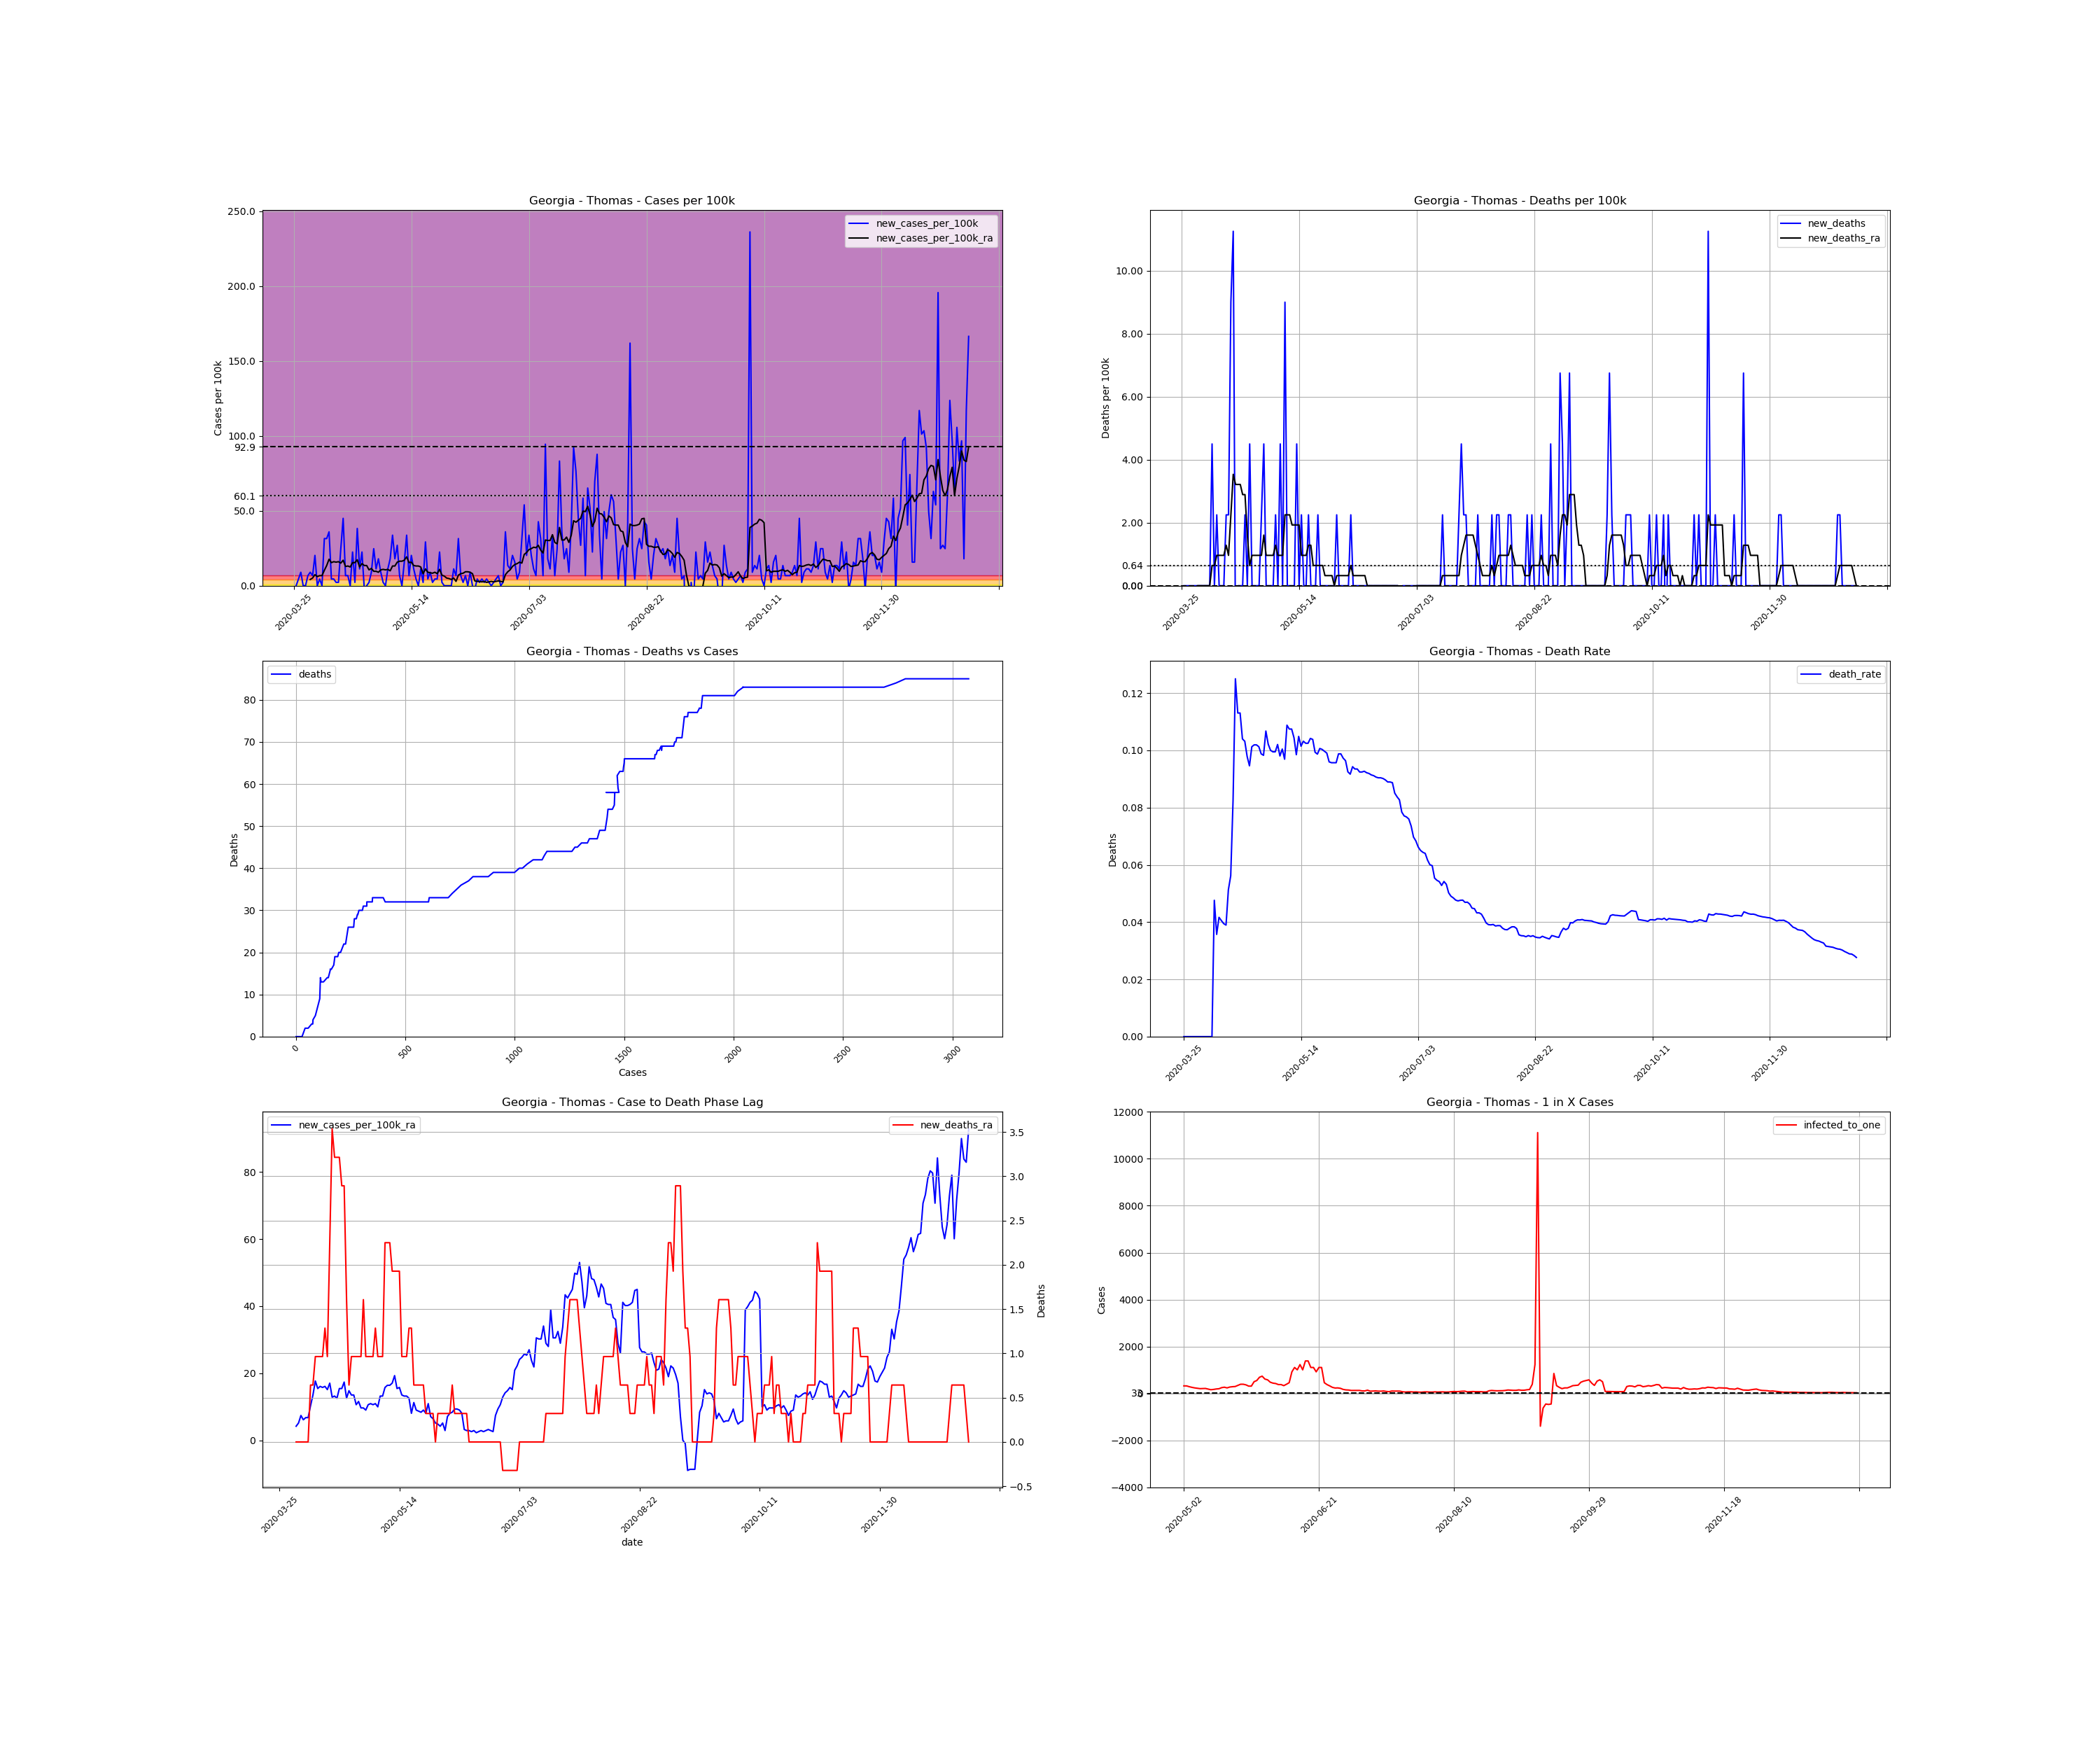

The data file committed next to this chart (first rows):
, date, county, state, fips, cases, deaths, COUNTY, STNAME, CTYNAME, POPESTIMATE2019, cases_per_100k, deaths_per_100k, death_rate, new_cases, new_cases_per_100k, new_deaths, new_cases_per_100k_ra, new_deaths_ra, active_cases, infected_to_one
400595, 2020-03-25, Thomas, Georgia, 13275, 1, 0.0, 275, Georgia, Thomas, 44451, 2.25, 0.0, 0.0, , , , , , , 
400596, 2020-03-26, Thomas, Georgia, 13275, 1, 0.0, 275, Georgia, Thomas, 44451, 2.25, 0.0, 0.0, 0.0, 0.0, 0.0, , , , 
400597, 2020-03-27, Thomas, Georgia, 13275, 3, 0.0, 275, Georgia, Thomas, 44451, 6.749, 0.0, 0.0, 2.0, 4.499, 0.0, , , , 
400598, 2020-03-28, Thomas, Georgia, 13275, 7, 0.0, 275, Georgia, Thomas, 44451, 15.75, 0.0, 0.0, 4.0, 8.999, 0.0, , , , 
400599, 2020-03-29, Thomas, Georgia, 13275, 7, 0.0, 275, Georgia, Thomas, 44451, 15.75, 0.0, 0.0, 0.0, 0.0, 0.0, , , , 
400600, 2020-03-30, Thomas, Georgia, 13275, 7, 0.0, 275, Georgia, Thomas, 44451, 15.75, 0.0, 0.0, 0.0, 0.0, 0.0, , , , 
400601, 2020-03-31, Thomas, Georgia, 13275, 10, 0.0, 275, Georgia, Thomas, 44451, 22.5, 0.0, 0.0, 3.0, 6.749, 0.0, , , , 
400602, 2020-04-01, Thomas, Georgia, 13275, 14, 0.0, 275, Georgia, Thomas, 44451, 31.5, 0.0, 0.0, 4.0, 8.999, 0.0, 4.178, 0.0, , 
400603, 2020-04-02, Thomas, Georgia, 13275, 17, 0.0, 275, Georgia, Thomas, 44451, 38.24, 0.0, 0.0, 3.0, 6.749, 0.0, 5.142, 0.0, 16.0, 694.5
400604, 2020-04-03, Thomas, Georgia, 13275, 26, 0.0, 275, Georgia, Thomas, 44451, 58.49, 0.0, 0.0, 9.0, 20.25, 0.0, 7.392, 0.0, 25.0, 444.5
400605, 2020-04-04, Thomas, Georgia, 13275, 26, 0.0, 275, Georgia, Thomas, 44451, 58.49, 0.0, 0.0, 0.0, 0.0, 0.0, 6.106, 0.0, 23.0, 483.2
400606, 2020-04-05, Thomas, Georgia, 13275, 28, 0.0, 275, Georgia, Thomas, 44451, 62.99, 0.0, 0.0, 2.0, 4.499, 0.0, 6.749, 0.0, 21.0, 529.2
400607, 2020-04-06, Thomas, Georgia, 13275, 28, 0.0, 275, Georgia, Thomas, 44451, 62.99, 0.0, 0.0, 0.0, 0.0, 0.0, 6.749, 0.0, 21.0, 529.2
400608, 2020-04-07, Thomas, Georgia, 13275, 42, 2.0, 275, Georgia, Thomas, 44451, 94.49, 4.499, 0.04762, 14.0, 31.5, 4.499, 10.28, 0.6428, 35.0, 317.5
400609, 2020-04-08, Thomas, Georgia, 13275, 56, 2.0, 275, Georgia, Thomas, 44451, 126, 4.499, 0.03571, 14.0, 31.5, 0.0, 13.5, 0.6428, 46.0, 241.6
400610, 2020-04-09, Thomas, Georgia, 13275, 72, 3.0, 275, Georgia, Thomas, 44451, 162, 6.749, 0.04167, 16.0, 35.99, 2.25, 17.68, 0.9641, 58.0, 191.6
400611, 2020-04-10, Thomas, Georgia, 13275, 74, 3.0, 275, Georgia, Thomas, 44451, 166.5, 6.749, 0.04054, 2.0, 4.499, 0.0, 15.43, 0.9641, 57.0, 195
400612, 2020-04-11, Thomas, Georgia, 13275, 76, 3.0, 275, Georgia, Thomas, 44451, 171, 6.749, 0.03947, 2.0, 4.499, 0.0, 16.07, 0.9641, 50.0, 222.3
400613, 2020-04-12, Thomas, Georgia, 13275, 77, 3.0, 275, Georgia, Thomas, 44451, 173.2, 6.749, 0.03896, 1.0, 2.25, 0.0, 15.75, 0.9641, 51.0, 217.9
400614, 2020-04-13, Thomas, Georgia, 13275, 78, 4.0, 275, Georgia, Thomas, 44451, 175.5, 8.999, 0.05128, 1.0, 2.25, 2.25, 16.07, 1.286, 50.0, 222.3
400615, 2020-04-14, Thomas, Georgia, 13275, 89, 5.0, 275, Georgia, Thomas, 44451, 200.2, 11.25, 0.05618, 11.0, 24.75, 2.25, 15.1, 0.9641, 61.0, 182.2
400616, 2020-04-15, Thomas, Georgia, 13275, 109, 9.0, 275, Georgia, Thomas, 44451, 245.2, 20.25, 0.08257, 20.0, 44.99, 8.999, 17.03, 2.25, 67.0, 165.9
400617, 2020-04-16, Thomas, Georgia, 13275, 112, 14.0, 275, Georgia, Thomas, 44451, 252, 31.5, 0.125, 3.0, 6.749, 11.25, 12.86, 3.535, 56.0, 198.4
400618, 2020-04-17, Thomas, Georgia, 13275, 115, 13.0, 275, Georgia, Thomas, 44451, 258.7, 29.25, 0.113, 3.0, 6.749, -2.25, 13.18, 3.214, 43.0, 258.4
400619, 2020-04-18, Thomas, Georgia, 13275, 115, 13.0, 275, Georgia, Thomas, 44451, 258.7, 29.25, 0.113, 0.0, 0.0, 0.0, 12.53, 3.214, 41.0, 271
400620, 2020-04-19, Thomas, Georgia, 13275, 125, 13.0, 275, Georgia, Thomas, 44451, 281.2, 29.25, 0.104, 10.0, 22.5, 0.0, 15.43, 3.214, 49.0, 226.8
400621, 2020-04-20, Thomas, Georgia, 13275, 126, 13.0, 275, Georgia, Thomas, 44451, 283.5, 29.25, 0.1032, 1.0, 2.25, 0.0, 15.43, 2.892, 49.0, 226.8
400622, 2020-04-21, Thomas, Georgia, 13275, 143, 14.0, 275, Georgia, Thomas, 44451, 321.7, 31.5, 0.0979, 17.0, 38.24, 2.25, 17.35, 2.892, 65.0, 171
400623, 2020-04-22, Thomas, Georgia, 13275, 148, 14.0, 275, Georgia, Thomas, 44451, 333, 31.5, 0.09459, 5.0, 11.25, 0.0, 12.53, 1.607, 59.0, 188.4
400624, 2020-04-23, Thomas, Georgia, 13275, 158, 16.0, 275, Georgia, Thomas, 44451, 355.4, 35.99, 0.1013, 10.0, 22.5, 4.499, 14.78, 0.6428, 49.0, 226.8
400625, 2020-04-24, Thomas, Georgia, 13275, 157, 16.0, 275, Georgia, Thomas, 44451, 353.2, 35.99, 0.1019, -1.0, -2.25, 0.0, 13.5, 0.9641, 45.0, 247
400626, 2020-04-25, Thomas, Georgia, 13275, 157, 16.0, 275, Georgia, Thomas, 44451, 353.2, 35.99, 0.1019, 0.0, 0.0, 0.0, 13.5, 0.9641, 42.0, 264.6
400627, 2020-04-26, Thomas, Georgia, 13275, 158, 16.0, 275, Georgia, Thomas, 44451, 355.4, 35.99, 0.1013, 1.0, 2.25, 0.0, 10.61, 0.9641, 43.0, 258.4
400628, 2020-04-27, Thomas, Georgia, 13275, 162, 16.0, 275, Georgia, Thomas, 44451, 364.4, 35.99, 0.09877, 4.0, 8.999, 0.0, 11.57, 0.9641, 37.0, 300.3
400629, 2020-04-28, Thomas, Georgia, 13275, 173, 17.0, 275, Georgia, Thomas, 44451, 389.2, 38.24, 0.09827, 11.0, 24.75, 2.25, 9.641, 0.9641, 47.0, 236.4
400630, 2020-04-29, Thomas, Georgia, 13275, 178, 19.0, 275, Georgia, Thomas, 44451, 400.4, 42.74, 0.1067, 5.0, 11.25, 4.499, 9.641, 1.607, 35.0, 317.5
400631, 2020-04-30, Thomas, Georgia, 13275, 186, 19.0, 275, Georgia, Thomas, 44451, 418.4, 42.74, 0.1022, 8.0, 18, 0.0, 8.999, 0.9641, 38.0, 292.4
400632, 2020-05-01, Thomas, Georgia, 13275, 190, 19.0, 275, Georgia, Thomas, 44451, 427.4, 42.74, 0.1, 4.0, 8.999, 0.0, 10.61, 0.9641, 32.0, 347.3
400633, 2020-05-02, Thomas, Georgia, 13275, 191, 19.0, 275, Georgia, Thomas, 44451, 429.7, 42.74, 0.09948, 1.0, 2.25, 0.0, 10.93, 0.9641, 34.0, 326.8
400634, 2020-05-03, Thomas, Georgia, 13275, 191, 19.0, 275, Georgia, Thomas, 44451, 429.7, 42.74, 0.09948, 0.0, 0.0, 0.0, 10.61, 0.9641, 34.0, 326.8
400635, 2020-05-04, Thomas, Georgia, 13275, 196, 20.0, 275, Georgia, Thomas, 44451, 440.9, 44.99, 0.102, 5.0, 11.25, 2.25, 10.93, 1.286, 38.0, 292.4
400636, 2020-05-05, Thomas, Georgia, 13275, 204, 20.0, 275, Georgia, Thomas, 44451, 458.9, 44.99, 0.09804, 8.0, 18, 0.0, 9.963, 0.9641, 42.0, 264.6
400637, 2020-05-06, Thomas, Georgia, 13275, 219, 22.0, 275, Georgia, Thomas, 44451, 492.7, 49.49, 0.1005, 15.0, 33.75, 4.499, 13.18, 0.9641, 46.0, 241.6
400638, 2020-05-07, Thomas, Georgia, 13275, 227, 22.0, 275, Georgia, Thomas, 44451, 510.7, 49.49, 0.09692, 8.0, 18, 0.0, 13.18, 0.9641, 49.0, 226.8
400639, 2020-05-08, Thomas, Georgia, 13275, 239, 26.0, 275, Georgia, Thomas, 44451, 537.7, 58.49, 0.1088, 12.0, 27, 8.999, 15.75, 2.25, 53.0, 209.7
400640, 2020-05-09, Thomas, Georgia, 13275, 242, 26.0, 275, Georgia, Thomas, 44451, 544.4, 58.49, 0.1074, 3.0, 6.749, 0.0, 16.39, 2.25, 52.0, 213.7
400641, 2020-05-10, Thomas, Georgia, 13275, 242, 26.0, 275, Georgia, Thomas, 44451, 544.4, 58.49, 0.1074, 0.0, 0.0, 0.0, 16.39, 2.25, 51.0, 217.9
400642, 2020-05-11, Thomas, Georgia, 13275, 249, 26.0, 275, Georgia, Thomas, 44451, 560.2, 58.49, 0.1044, 7.0, 15.75, 0.0, 17.03, 1.928, 58.0, 191.6
400643, 2020-05-12, Thomas, Georgia, 13275, 264, 26.0, 275, Georgia, Thomas, 44451, 593.9, 58.49, 0.09848, 15.0, 33.75, 0.0, 19.28, 1.928, 68.0, 163.4
400644, 2020-05-13, Thomas, Georgia, 13275, 267, 28.0, 275, Georgia, Thomas, 44451, 600.7, 62.99, 0.1049, 3.0, 6.749, 4.499, 15.43, 1.928, 63.0, 176.4
400645, 2020-05-14, Thomas, Georgia, 13275, 276, 28.0, 275, Georgia, Thomas, 44451, 620.9, 62.99, 0.1014, 9.0, 20.25, 0.0, 15.75, 1.928, 57.0, 195
400646, 2020-05-15, Thomas, Georgia, 13275, 281, 29.0, 275, Georgia, Thomas, 44451, 632.2, 65.24, 0.1032, 5.0, 11.25, 2.25, 13.5, 0.9641, 54.0, 205.8
400647, 2020-05-16, Thomas, Georgia, 13275, 283, 29.0, 275, Georgia, Thomas, 44451, 636.7, 65.24, 0.1025, 2.0, 4.499, 0.0, 13.18, 0.9641, 44.0, 252.6
400648, 2020-05-17, Thomas, Georgia, 13275, 283, 29.0, 275, Georgia, Thomas, 44451, 636.7, 65.24, 0.1025, 0.0, 0.0, 0.0, 13.18, 0.9641, 41.0, 271
400649, 2020-05-18, Thomas, Georgia, 13275, 288, 30.0, 275, Georgia, Thomas, 44451, 647.9, 67.49, 0.1042, 5.0, 11.25, 2.25, 12.53, 1.286, 46.0, 241.6
400650, 2020-05-19, Thomas, Georgia, 13275, 289, 30.0, 275, Georgia, Thomas, 44451, 650.2, 67.49, 0.1038, 1.0, 2.25, 0.0, 8.035, 1.286, 40.0, 277.8
400651, 2020-05-20, Thomas, Georgia, 13275, 302, 30.0, 275, Georgia, Thomas, 44451, 679.4, 67.49, 0.09934, 13.0, 29.25, 0.0, 11.25, 0.6428, 38.0, 292.4
400652, 2020-05-21, Thomas, Georgia, 13275, 304, 30.0, 275, Georgia, Thomas, 44451, 683.9, 67.49, 0.09868, 2.0, 4.499, 0.0, 8.999, 0.6428, 37.0, 300.3
400653, 2020-05-22, Thomas, Georgia, 13275, 308, 31.0, 275, Georgia, Thomas, 44451, 692.9, 69.74, 0.1006, 4.0, 8.999, 2.25, 8.677, 0.6428, 32.0, 347.3
400654, 2020-05-23, Thomas, Georgia, 13275, 309, 31.0, 275, Georgia, Thomas, 44451, 695.1, 69.74, 0.1003, 1.0, 2.25, 0.0, 8.356, 0.6428, 28.0, 396.9
... 228 more rows
